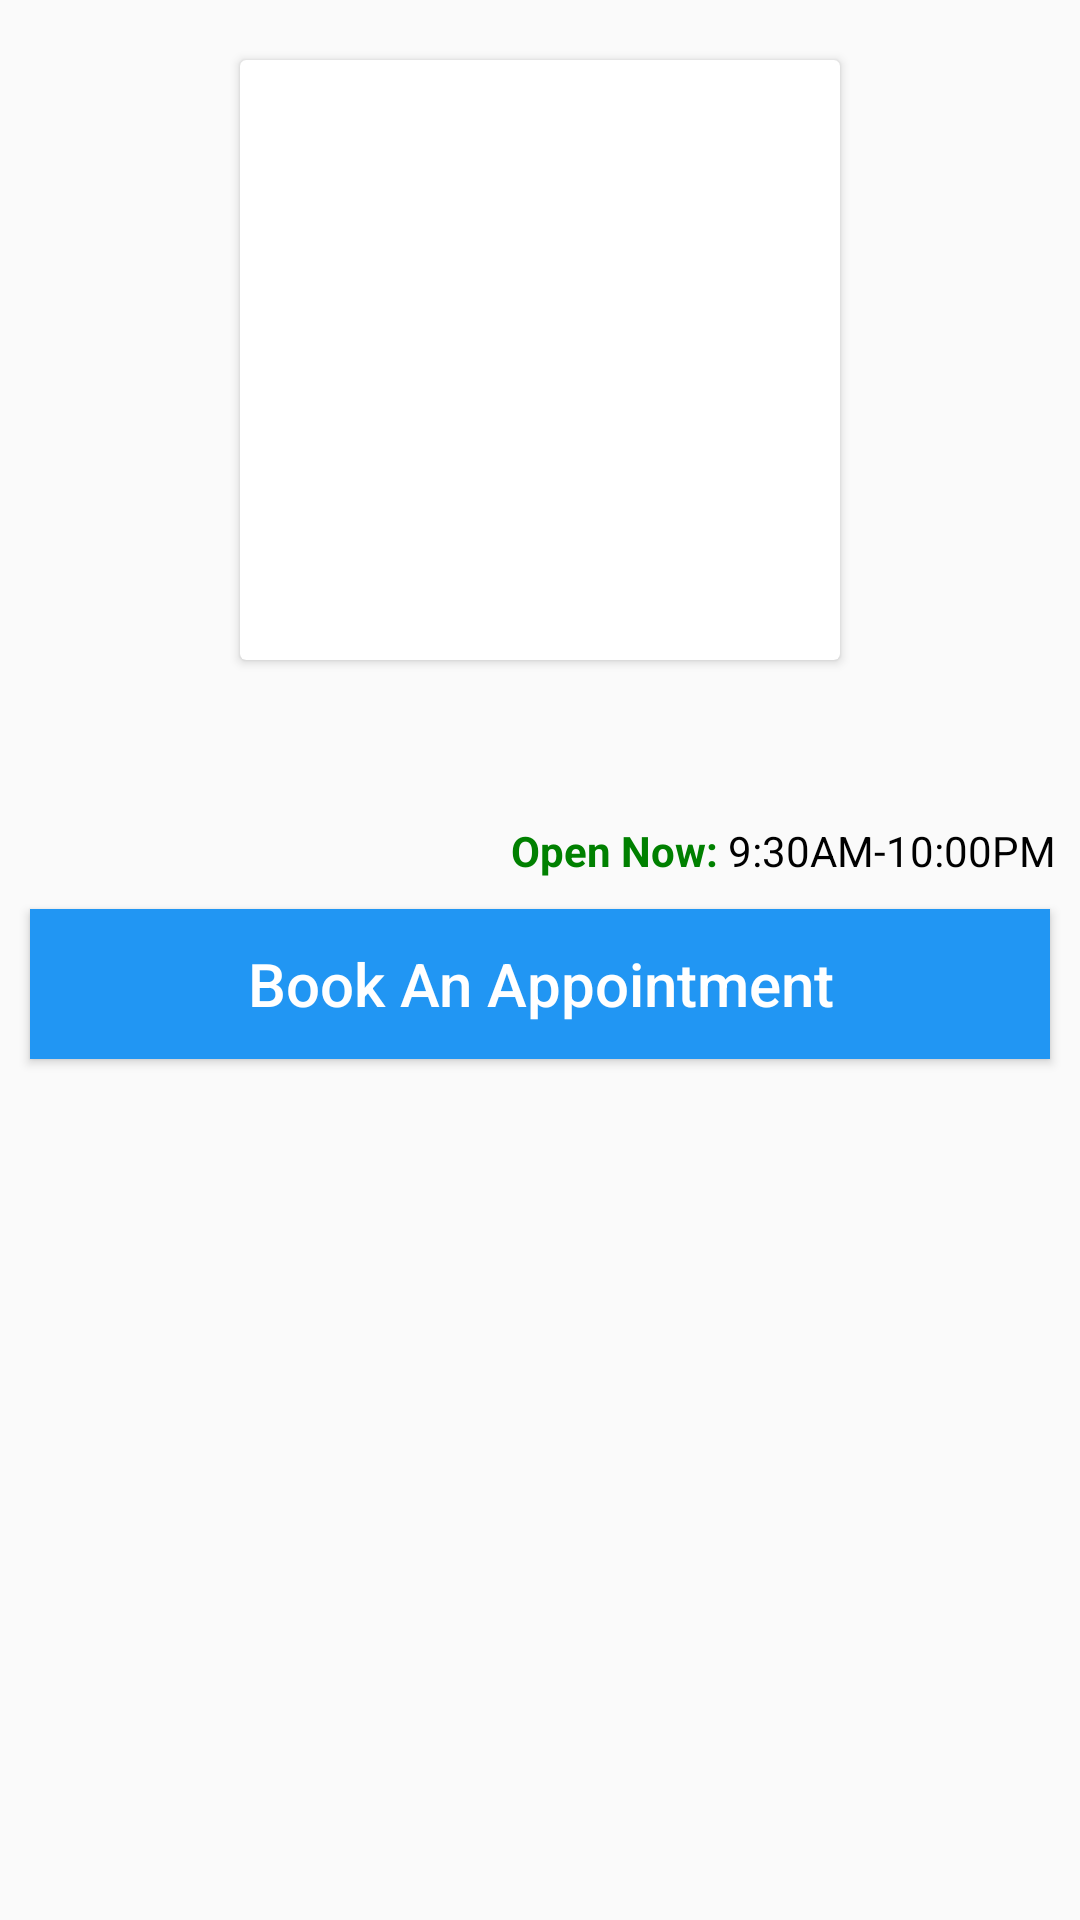

Reconstruct the res/layout file that produces this screen, plus the resources it refers to.
<!-- AndroidManifest.xml: application theme AppTheme -->
<!-- res/layout/activity_diseases.xml -->
<?xml version="1.0" encoding="utf-8"?>

<RelativeLayout xmlns:android="http://schemas.android.com/apk/res/android"
    xmlns:app="http://schemas.android.com/apk/res-auto"
    xmlns:tools="http://schemas.android.com/tools"
    android:layout_width="match_parent"
    android:layout_height="match_parent"
    android:orientation="vertical"


    tools:context=".Diseases">
    <android.support.v7.widget.CardView
        android:layout_width="wrap_content"
        android:id="@+id/card"
        android:layout_height="wrap_content"
       android:layout_centerHorizontal="true"
android:layout_marginTop="20dp"
        android:background="@drawable/drop_shadow"


        >


        <ImageView
            android:layout_width="200dp"
            android:layout_height="200dp"

            android:background="@drawable/doc_logo" />

    </android.support.v7.widget.CardView>
   <LinearLayout
       android:id="@+id/fistlout"
       android:layout_width="wrap_content"
       android:layout_height="wrap_content"
       android:layout_below="@id/card"
       android:layout_centerHorizontal="true"
       android:orientation="vertical"
       >
       <TextView
           android:id="@+id/name"
           android:layout_width="wrap_content"
           android:layout_height="wrap_content"


           android:textColor="#000000"
           android:textSize="25dp"
           android:textStyle="bold"
          />
       <TextView
           android:id="@+id/practice"
           android:layout_width="wrap_content"
           android:layout_height="wrap_content"


           android:textColor="@color/darkgray"
           android:textSize="15dp"
           android:layout_gravity="center"


           />

   </LinearLayout>
    <TextView
        android:id="@+id/location"
        android:layout_width="wrap_content"
        android:layout_height="wrap_content"
        android:textColor="#000000"

        android:layout_marginLeft="8dp"
        android:layout_below="@id/fistlout"
        />
    <LinearLayout
        android:id="@+id/secondout"
        android:layout_width="match_parent"
        android:layout_height="wrap_content"
        android:layout_below="@id/fistlout"
        android:layout_alignParentEnd="true"
        android:layout_alignParentRight="true"
        android:gravity="end"
        android:layout_marginRight="8dp"
        android:orientation="horizontal">


        <TextView
            android:layout_width="wrap_content"
            android:layout_height="wrap_content"
            android:textColor="#008000"
            android:text="Open Now: "
            android:textStyle="bold"


            />
        <TextView
            android:layout_width="wrap_content"
            android:layout_height="wrap_content"
            android:textColor="#000000"
            android:text="9:30AM-10:00PM"

            />



    </LinearLayout>

    <Button
        android:id="@+id/bookappointment"
        android:layout_width="match_parent"
        android:layout_height="50dp"
        android:layout_marginLeft="10dp"
        android:layout_marginRight="10dp"
android:textAllCaps="false"
        android:layout_marginTop="10dp"
      android:textSize="20dp"
        android:layout_below="@id/secondout"
android:textColor="#ffffff"
        android:background="@color/colorPrimary"
        android:text="Book An Appointment" />

</RelativeLayout>
<!-- resources referenced by this layout -->
<resources>
  <color name="colorPrimary">#2196F3</color>
  <color name="darkgray">	#A9A9A9</color>
  <!-- drawable drop_shadow (drawable-v24) -->
  <?xml version="1.0" encoding="utf-8"?>
  
  <layer-list xmlns:android="http://schemas.android.com/apk/res/android">
      <item>
          <shape android:shape="rectangle">
              <solid android:color="#CABBBBBB"/>
              <corners android:radius="20dp" />
          </shape>
      </item>
      <item
          android:left="0dp"
          android:right="0dp"
          android:top="0dp"
          android:bottom="2dp">
          <shape android:shape="rectangle">
              <solid android:color="#d50000"/>
              <corners android:radius="3dp" />
          </shape>
      </item>
  </layer-list>
  <style name="AppTheme" parent="Theme.AppCompat.Light.NoActionBar">
          <item name="colorPrimary">@color/colorPrimary</item>
          <item name="colorPrimaryDark">@color/colorPrimaryDark</item>
          <item name="colorAccent">#d50000</item>
          <item name="android:textColor">#d50000</item>
          <item name="android:textColorHint">#000000</item>
          <item name="colorControlNormal">#000000</item>
          <item name="colorControlActivated">#000000</item>
  
      </style>
  <color name="colorPrimaryDark">#1976D2</color>
</resources>
